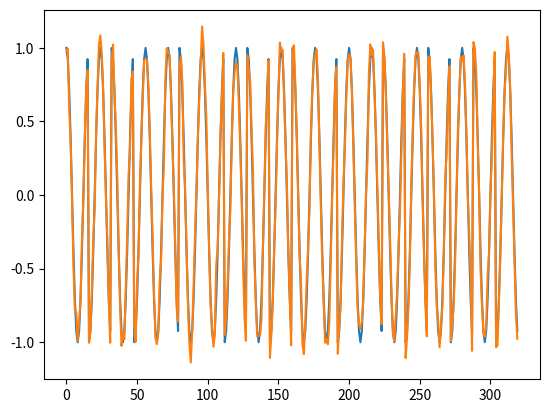

Reproduce this figure in Python.
#!/usr/bin/env python3
# -*- coding: utf-8 -*-
"""
Created on Tue Dec  1 11:51:17 2020

@author: aureoleday
"""

import numpy as np
from scipy import signal
import matplotlib.pyplot as plt 
from functools import reduce

b, a = signal.butter(3, [0.1], 'lowpass')

def demod(din,f0,fs):
    d_cnt = int(fs/f0)
    din_delay = np.zeros(din.size)
    din_delay[d_cnt:] = din[:-d_cnt]
    dcross = din*din_delay
    zi = signal.filtfilt(b,a,dcross)
    return zi

def AWGN(sin,snr):
    SNR = 10**(snr/10)
    print(SNR)
    Ps = reduce(lambda x,y:x+y,map(lambda x:x**2,sin))/sin.size
    print(Ps)
    Pn = Ps/SNR
    print(Pn)
    s_wn = sin + np.random.randn(sin.size)*(Pn**0.5)
    return s_wn

f0 = 200
fs = 3200
N = 20
SNR=20

osc = np.cos(2*np.pi*f0*np.arange(fs/f0)/fs)

ms = np.kron((np.random.randint(0,2,N)-0.5)*2,osc)
msn = AWGN(ms,SNR)

dout = demod(msn,f0,fs)

# plt.figure()
plt.plot(ms)
# plt.figure()
plt.plot(msn)
# plt.plot(dout)